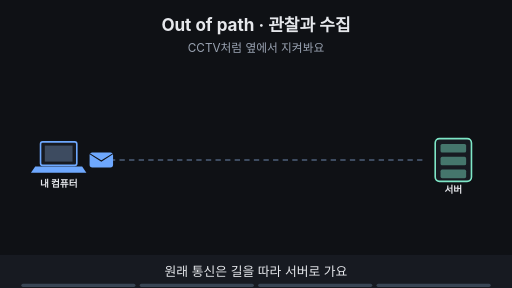
t = 0.00 s
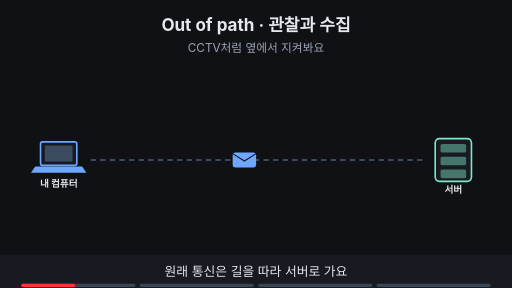
t = 1.88 s
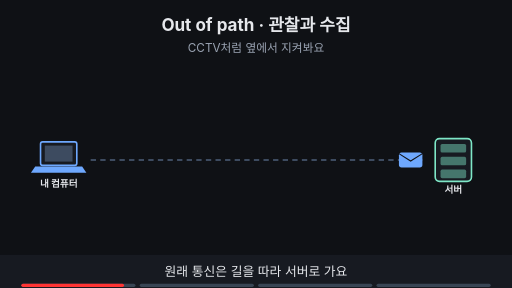
t = 3.60 s
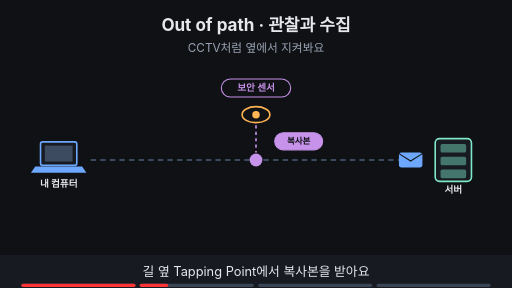
t = 5.00 s
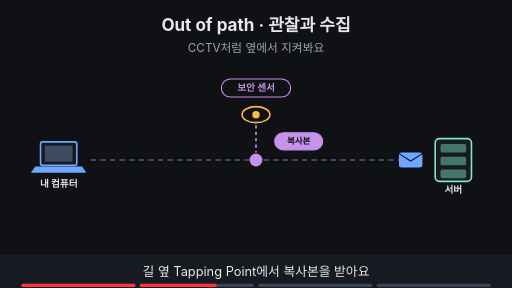
t = 6.70 s
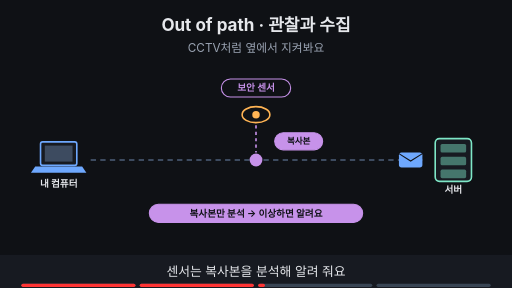
t = 8.24 s

The animated SVG that drew these frames (rendered in a browser with its animation timeline set to each time). Animation: 13 SMIL elements (animate=12,animateTransform=1); frames cover the first 8.24 s, repeats indefinitely.

<svg xmlns="http://www.w3.org/2000/svg" viewBox="0 0 960 540" width="960" height="540" font-family="-apple-system,'Apple SD Gothic Neo','Segoe UI',sans-serif">
<title>Out of path · 관찰과 수집</title>
<rect width="960" height="540" fill="#0f1115"/>
<text x="480" y="58" text-anchor="middle" font-size="32" font-weight="700" fill="#e6e8ec">Out of path · 관찰과 수집</text>
<text x="480" y="98" text-anchor="middle" font-size="22" fill="#9aa3b2">CCTV처럼 옆에서 지켜봐요</text>
<rect x="76" y="266" width="68" height="44" rx="4" fill="#171a21" stroke="#6ea8fe" stroke-width="3"/><rect x="84" y="273" width="52" height="30" fill="#3d4b60"/><polygon points="66,312 154,312 162,324 58,324" fill="#6ea8fe"/><text x="110" y="350" text-anchor="middle" font-size="18" font-weight="700" fill="#e6e8ec">내 컴퓨터</text><rect x="816" y="260" width="68" height="80" rx="8" fill="#171a21" stroke="#7ee7c7" stroke-width="3"/><rect x="826" y="270" width="48" height="16" rx="3" fill="#7ee7c7" fill-opacity="0.45"/><rect x="826" y="294" width="48" height="16" rx="3" fill="#7ee7c7" fill-opacity="0.45"/><rect x="826" y="318" width="48" height="16" rx="3" fill="#7ee7c7" fill-opacity="0.45"/><text x="850" y="362" text-anchor="middle" font-size="18" font-weight="700" fill="#e6e8ec">서버</text><line x1="170" y1="300" x2="800" y2="300" stroke="#3d4b60" stroke-width="4" stroke-dasharray="10 8"/><g><g><animateTransform attributeName="transform" type="translate" values="190,300;190,300;770,300;770,300" keyTimes="0.000;0.025;0.225;1.000" dur="16s" repeatCount="indefinite"/><rect x="-22" y="-14" width="44" height="28" rx="5" fill="#6ea8fe"/><path d="M-22 -12 l22 14 l22 -14" fill="none" stroke="#0f1115" stroke-width="2"/></g></g><g opacity="0"><animate attributeName="opacity" values="0;0;1;1" keyTimes="0;0.250;0.265;1" dur="16s" repeatCount="indefinite"/><ellipse cx="480" cy="215" rx="26" ry="15" fill="#0f1115" stroke="#ffb454" stroke-width="3"/><circle cx="480" cy="215" r="7" fill="#ffb454"/><rect x="415" y="148" width="130" height="34" rx="17" fill="#0f1115" stroke="#c792ea" stroke-width="2"/><text x="480" y="171.48" text-anchor="middle" font-size="18" font-weight="700" fill="#c792ea">보안 센서</text></g><g opacity="0"><animate attributeName="opacity" values="0;0;1;1" keyTimes="0;0.250;0.265;1" dur="16s" repeatCount="indefinite"/><circle cx="480" cy="300" r="12" fill="#c792ea"/><line x1="480" y1="235" x2="480" y2="286" stroke="#c792ea" stroke-width="3" stroke-dasharray="6 6"/><rect x="515" y="249" width="90" height="32" rx="16" fill="#c792ea" stroke="#c792ea" stroke-width="2"/><text x="560" y="270.76" text-anchor="middle" font-size="16" font-weight="700" fill="#0f1115">복사본</text></g><g opacity="0"><animate attributeName="opacity" values="0;0;1;1;0;0" keyTimes="0;0.500;0.515;0.735;0.750;1" dur="16s" repeatCount="indefinite"/><rect x="280" y="383" width="400" height="34" rx="17" fill="#c792ea" stroke="#c792ea" stroke-width="2"/><text x="480" y="406.48" text-anchor="middle" font-size="18" font-weight="700" fill="#0f1115">복사본만 분석 → 이상하면 알려요</text></g><g opacity="0"><animate attributeName="opacity" values="0;0;1;1" keyTimes="0;0.750;0.765;1" dur="16s" repeatCount="indefinite"/><circle cx="850" cy="235" r="16" fill="#7ee7c7"/><path d="M842 235 l6 6 l11 -12" fill="none" stroke="#0f1115" stroke-width="4"/><rect x="490" y="383" width="300" height="34" rx="17" fill="#0f1115" stroke="#7ee7c7" stroke-width="2"/><text x="640" y="406.48" text-anchor="middle" font-size="18" font-weight="700" fill="#7ee7c7">원래 통신은 그대로 도착</text></g>
<rect x="0" y="478" width="960" height="62" fill="#171a21"/>
<g opacity="1"><animate attributeName="opacity" values="1;1;0;0" keyTimes="0;0.235;0.250;1" dur="16s" repeatCount="indefinite"/><text x="480" y="518" text-anchor="middle" font-size="24" fill="#e6e8ec">원래 통신은 길을 따라 서버로 가요</text></g>
<g opacity="0"><animate attributeName="opacity" values="0;0;1;1;0;0" keyTimes="0;0.250;0.265;0.485;0.500;1" dur="16s" repeatCount="indefinite"/><text x="480" y="518" text-anchor="middle" font-size="24" fill="#e6e8ec">길 옆 Tapping Point에서 복사본을 받아요</text></g>
<g opacity="0"><animate attributeName="opacity" values="0;0;1;1;0;0" keyTimes="0;0.500;0.515;0.735;0.750;1" dur="16s" repeatCount="indefinite"/><text x="480" y="518" text-anchor="middle" font-size="24" fill="#e6e8ec">센서는 복사본을 분석해 알려 줘요</text></g>
<g opacity="0"><animate attributeName="opacity" values="0;0;1;1" keyTimes="0;0.750;0.765;1" dur="16s" repeatCount="indefinite"/><text x="480" y="518" text-anchor="middle" font-size="24" fill="#e6e8ec">원래 통신은 끊기지 않아요</text></g>

<g aria-label="재생 진행 막대" data-stage-count="4"><g class="progress-segment" data-stage="1"><rect x="40" y="532" width="214" height="6" rx="3" fill="#394554"/><rect x="40" y="532" width="0" height="6" rx="3" fill="#ff3434"><animate attributeName="width" values="0;214;214" keyTimes="0;0.250000;1" dur="16s" repeatCount="indefinite"/></rect></g><g class="progress-segment" data-stage="2"><rect x="262" y="532" width="214" height="6" rx="3" fill="#394554"/><rect x="262" y="532" width="0" height="6" rx="3" fill="#ff3434"><animate attributeName="width" values="0;0;214;214" keyTimes="0;0.250000;0.500000;1" dur="16s" repeatCount="indefinite"/></rect></g><g class="progress-segment" data-stage="3"><rect x="484" y="532" width="214" height="6" rx="3" fill="#394554"/><rect x="484" y="532" width="0" height="6" rx="3" fill="#ff3434"><animate attributeName="width" values="0;0;214;214" keyTimes="0;0.500000;0.750000;1" dur="16s" repeatCount="indefinite"/></rect></g><g class="progress-segment" data-stage="4"><rect x="706" y="532" width="214" height="6" rx="3" fill="#394554"/><rect x="706" y="532" width="0" height="6" rx="3" fill="#ff3434"><animate attributeName="width" values="0;0;214" keyTimes="0;0.750000;1" dur="16s" repeatCount="indefinite"/></rect></g></g></svg>
